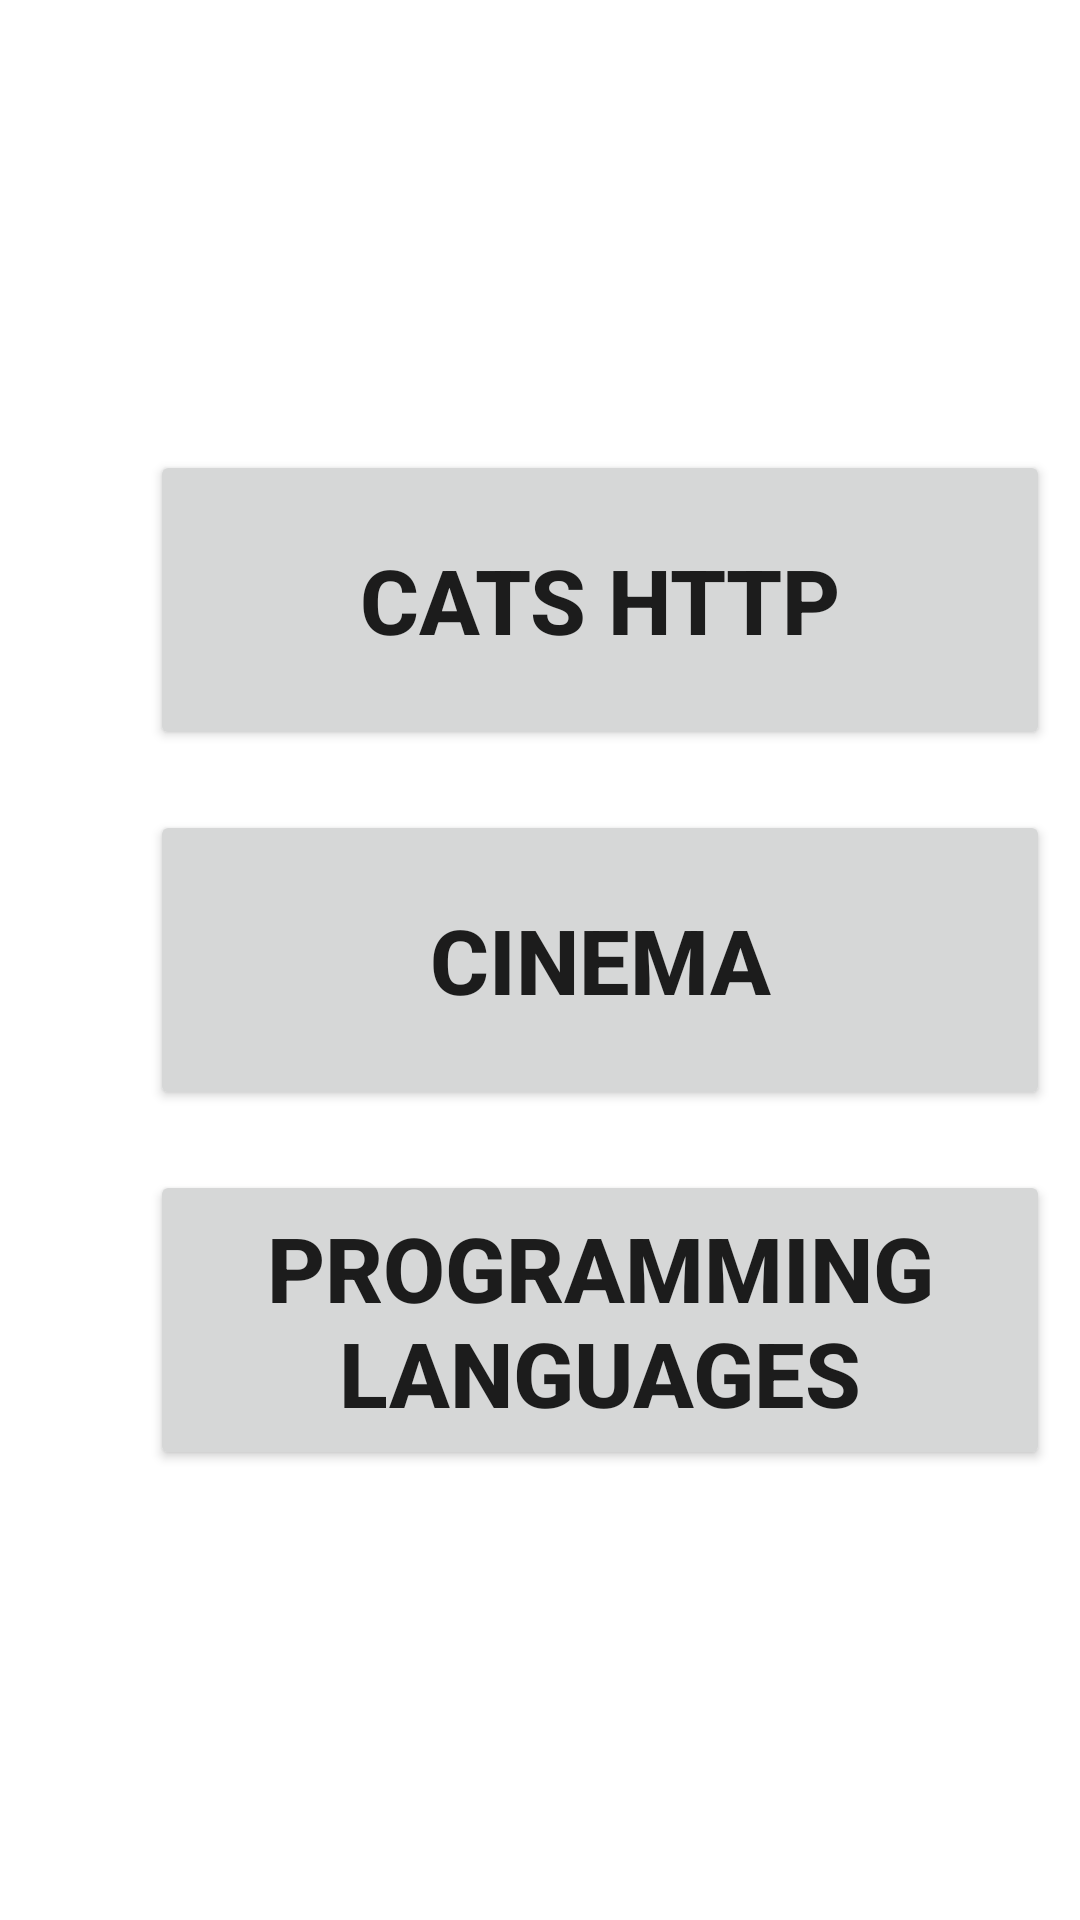

Produce the Android XML layout that renders to this screen, including the resource entries it uses.
<!-- AndroidManifest.xml: application theme Theme.Android11Lesson8Dz -->
<!-- res/layout/fragment_home.xml -->
<?xml version="1.0" encoding="utf-8"?>
<FrameLayout xmlns:android="http://schemas.android.com/apk/res/android"
    xmlns:tools="http://schemas.android.com/tools"
    android:layout_width="match_parent"
    android:layout_height="match_parent"
    tools:context=".fragments.HomeFragment">

    <Button
        android:id="@+id/btn_cats"
        android:layout_width="300dp"
        android:layout_height="100dp"
        android:layout_marginHorizontal="50dp"
        android:layout_marginTop="150dp"
        android:text="@string/cats_http"
        android:textSize="30sp"
        android:textStyle="bold" />

    <Button
        android:id="@+id/btn_cinema"
        android:layout_width="300dp"
        android:layout_height="100dp"
        android:layout_marginHorizontal="50dp"
        android:layout_marginTop="270dp"
        android:text="@string/cinema"
        android:textSize="30sp"
        android:textStyle="bold" />

    <Button
        android:id="@+id/btn_program"
        android:layout_width="300dp"
        android:layout_height="100dp"
        android:layout_marginHorizontal="50dp"
        android:layout_marginTop="390dp"
        android:text="@string/programming_languages"
        android:textSize="30sp"
        android:textStyle="bold" />


</FrameLayout>
<!-- resources referenced by this layout -->
<resources>
  <string name="cats_http">CATS HTTP</string>
  <string name="cinema">CINEMA</string>
  <string name="programming_languages">PROGRAMMING LANGUAGES</string>
  <style name="Theme.Android11Lesson8Dz" parent="Theme.MaterialComponents.DayNight.DarkActionBar">
          
          <item name="colorPrimary">@color/purple_500</item>
          <item name="colorPrimaryVariant">@color/purple_700</item>
          <item name="colorOnPrimary">@color/white</item>
          
          <item name="colorSecondary">@color/teal_200</item>
          <item name="colorSecondaryVariant">@color/teal_700</item>
          <item name="colorOnSecondary">@color/black</item>
          
          <item name="android:statusBarColor">?attr/colorPrimaryVariant</item>
          
      </style>
  <!-- not gathered from this repository: default colours our renderer supplied (Android Studio template values) -->
  <color name="purple_500">#FF6200EE</color>
  <color name="purple_700">#FF3700B3</color>
  <color name="teal_200">#FF03DAC5</color>
  <color name="teal_700">#FF018786</color>
  <color name="black">#FF000000</color>
  <color name="white">#FFFFFFFF</color>
</resources>
